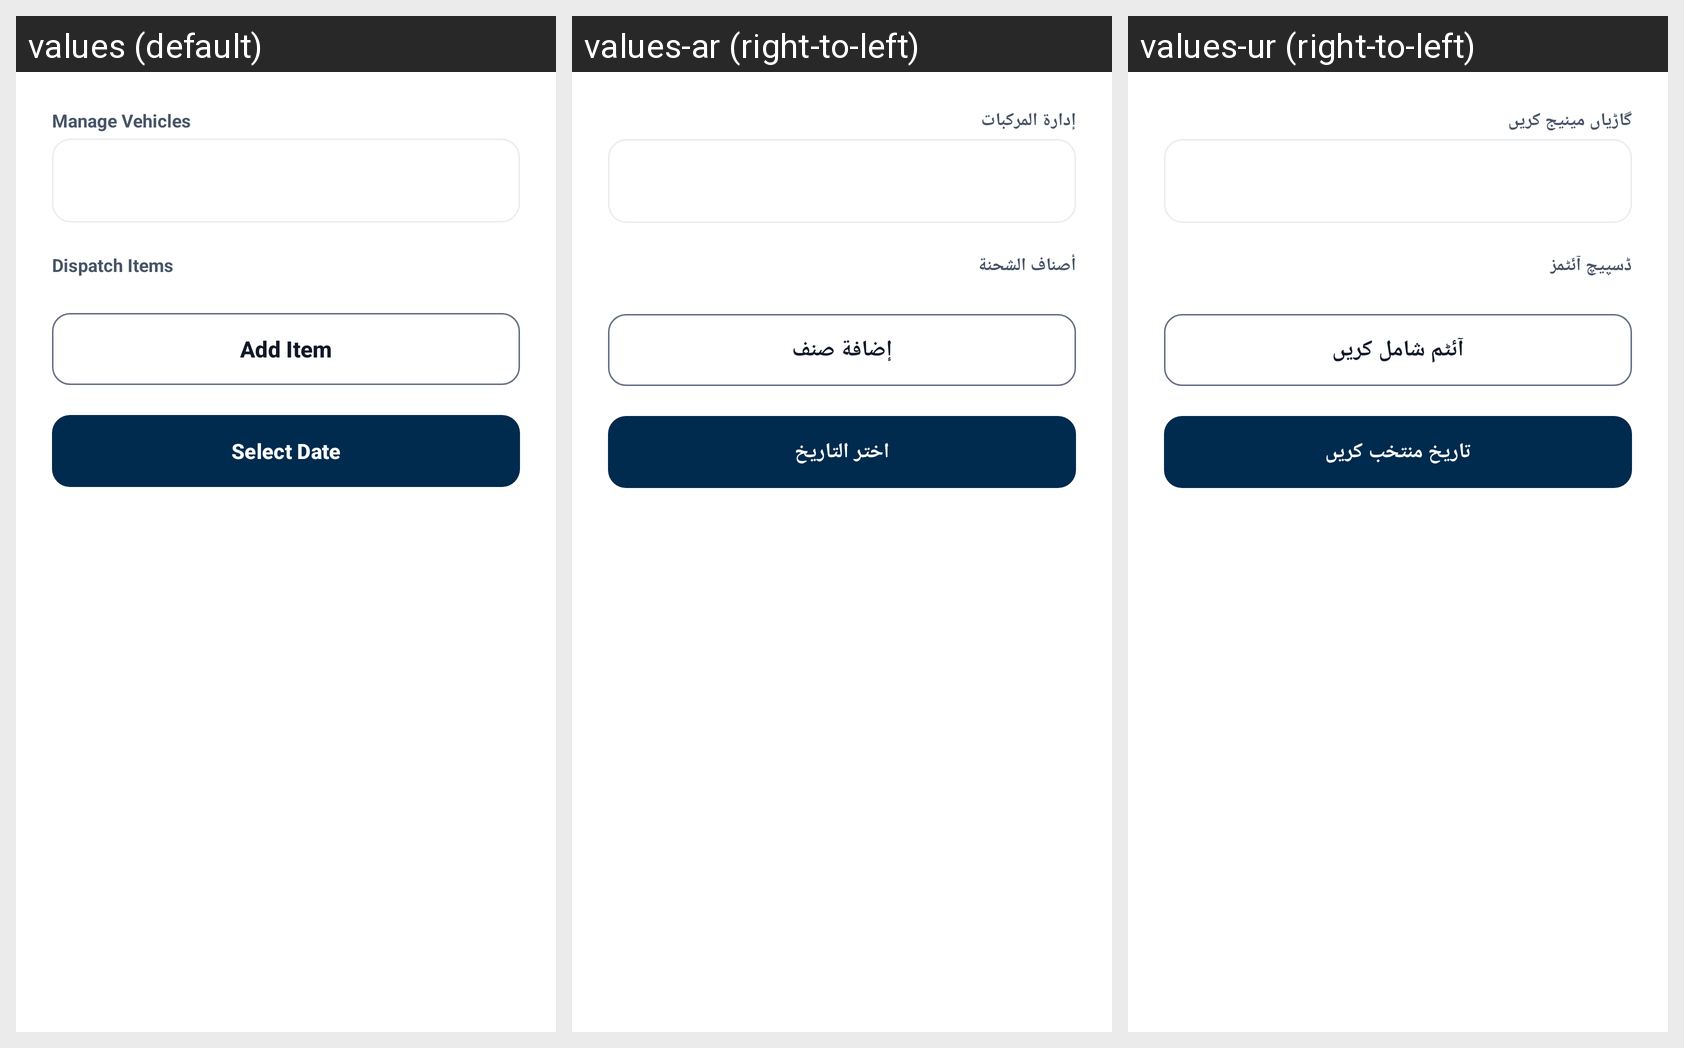

Translations of the strings shown on this Android screen, per locale in the grid:
Android screen res/layout/dialog_add_dispatch.xml rendered under 3 locales, left to right: values (default), values-ar (right-to-left), values-ur (right-to-left). Device: Nexus 5 (rendered at 1080×1920; each locale shown at half size, 540×960, under a caption strip naming it); theme Theme.LabourAttendance.
Strings drawn on this screen, with the default value and each locale's value (text and hints the layout hard-codes, and strings that could not be matched under every locale, appear in the picture but are not listed):

btn_vehicles
  values: Manage Vehicles
  values-ar: إدارة المركبات
  values-ur: گاڑیاں مینیج کریں

label_dispatch_items
  values: Dispatch Items
  values-ar: أصناف الشحنة
  values-ur: ڈسپیچ آئٹمز

btn_add_item
  values: Add Item
  values-ar: إضافة صنف
  values-ur: آئٹم شامل کریں

btn_select_date
  values: Select Date
  values-ar: اختر التاريخ
  values-ur: تاریخ منتخب کریں
